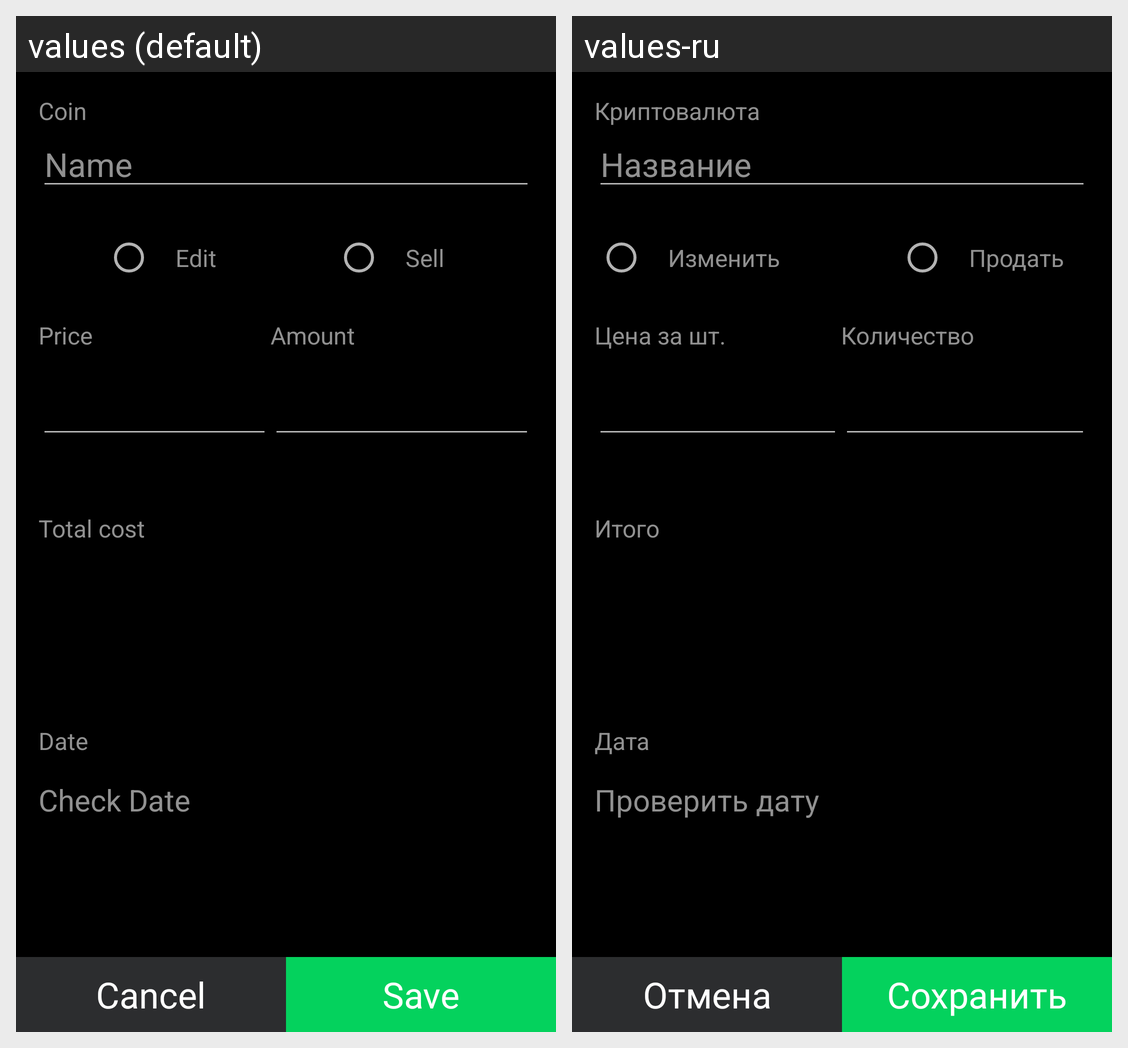

Translations of the strings shown on this Android screen, per locale in the grid:
Android screen res/layout/activity_transaction.xml rendered under 2 locales, left to right: values (default), values-ru. Device: Nexus 5 (rendered at 1080×1920; each locale shown at half size, 540×960, under a caption strip naming it); theme AppThemeDark.
Strings drawn on this screen, with the default value and each locale's value (text and hints the layout hard-codes, and strings that could not be matched under every locale, appear in the picture but are not listed):

coin
  values: Coin
  values-ru: Криптовалюта

name
  values: Name
  values-ru: Название

edit
  values: Edit
  values-ru: Изменить

sell
  values: Sell
  values-ru: Продать

price
  values: Price
  values-ru: Цена за шт.

amount
  values: Amount
  values-ru: Количество

total_cost
  values: Total cost
  values-ru: Итого

date
  values: Date
  values-ru: Дата

check_date
  values: Check Date
  values-ru: Проверить дату

cancel
  values: Cancel
  values-ru: Отмена

save
  values: Save
  values-ru: Сохранить
